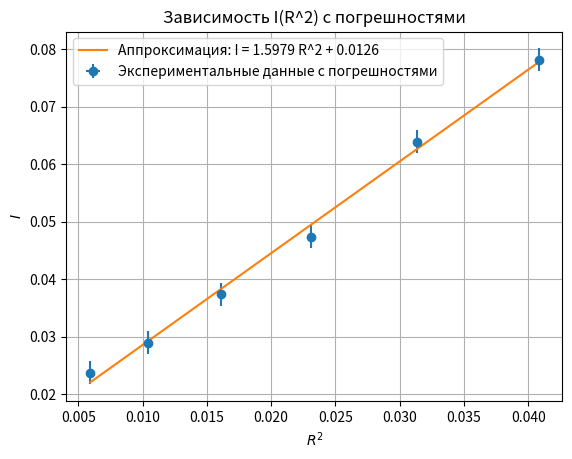

Here is the Python script that generated this plot:
import numpy as np
import matplotlib.pyplot as plt
from scipy.optimize import curve_fit

# Данные для R^2 и I
R_squared = np.array([0.005929, 0.010404, 0.016129, 0.023104, 0.031329, 0.040804])
I_values=np.array([0.0237, 0.0289, 0.0374, 0.0474, 0.0639, 0.0782])


# Погрешности измерений (заданы вручную или вычислены)
I_errors = np.array([0.002, 0.002, 0.002, 0.002, 0.002, 0.002])  # погрешности I
R_squared_errors = np.array([0.0001, 0.0001, 0.0001, 0.0001, 0.0001, 0.0001])  # погрешности R^2

# Функция для аппроксимации (линейная зависимость)
def linear_func(x, a, b):
    return a * x + b

# Аппроксимация данных (линейная регрессия)
popt, pcov = curve_fit(linear_func, R_squared, I_values, sigma=I_errors, absolute_sigma=True)

# popt содержит коэффициенты a (наклон) и b (свободный член)
a, b = popt
print(a/4)
# pcov - ковариационная матрица
perr = np.sqrt(np.diag(pcov))  # Стандартные ошибки коэффициентов

# Стандартная ошибка углового коэффициента и свободного члена
error_a = perr[0]  # Погрешность наклона
error_b = perr[1]  # Погрешность свободного члена

# Рассчитаем четверть от погрешности углового коэффициента
error_a_quarter = error_a / 4

# Вывод результатов
print(f"Угловой коэффициент (I): {a:.4f} ± {error_a:.4f}")
print(f"Свободный член (Mтр): {b:.4f} ± {error_b:.4f}")
print(f"Четверть погрешности углового коэффициента: {error_a_quarter:.4f}")

# Построение графика зависимости I(R^2)
plt.errorbar(R_squared, I_values, yerr=I_errors, xerr=R_squared_errors, fmt='o', label='Экспериментальные данные с погрешностями')

# Линия аппроксимации
plt.plot(R_squared, linear_func(R_squared, *popt), label=f'Аппроксимация: I = {a:.4f} R^2 + {b:.4f}')

# Оформление графика
plt.xlabel(r'$R^2$')
plt.ylabel(r'$I$')
plt.title('Зависимость I(R^2) с погрешностями')
plt.legend()
plt.grid(True)

# Показать график
plt.show()
